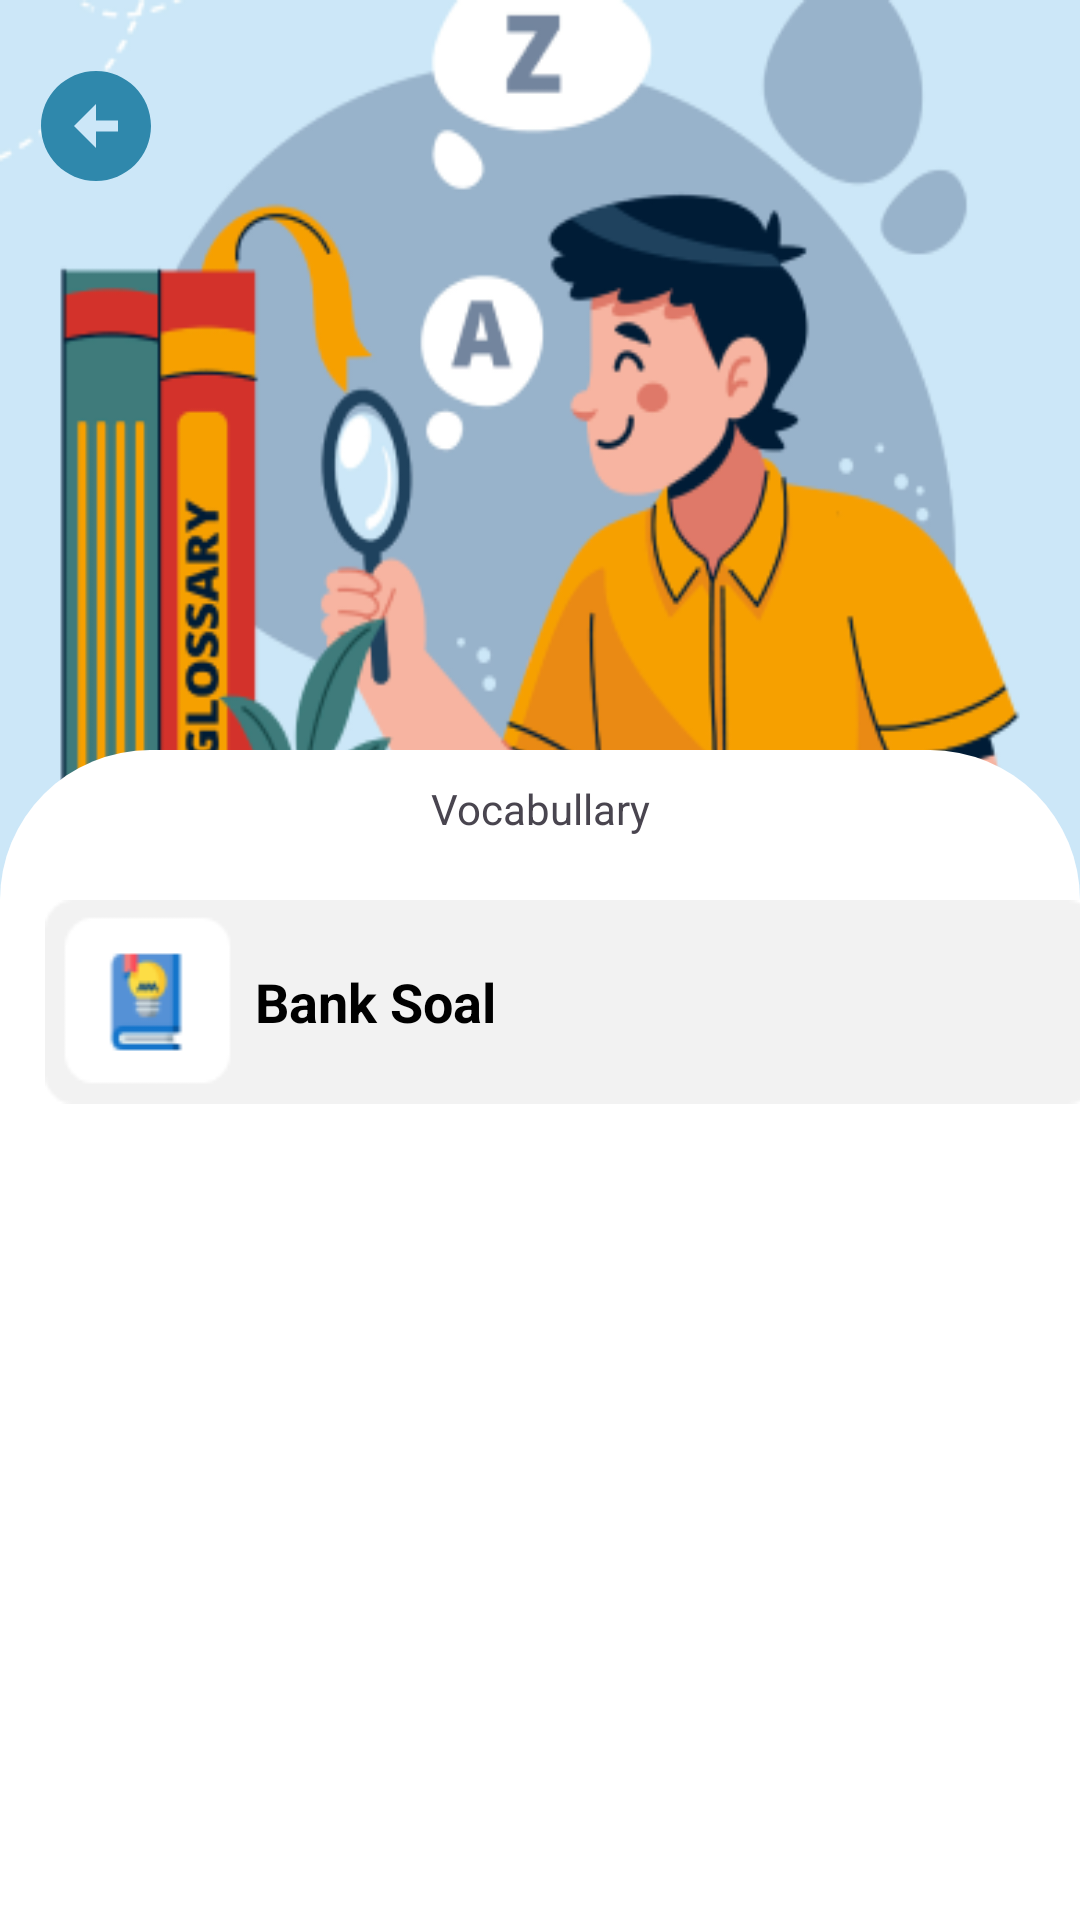

Layout XML and referenced resources for this Android screen:
<!-- AndroidManifest.xml: application theme Theme.MyBimo -->
<!-- res/layout/activity_materi_vocabullary.xml -->
<?xml version="1.0" encoding="utf-8"?>
<LinearLayout xmlns:android="http://schemas.android.com/apk/res/android"
    xmlns:app="http://schemas.android.com/apk/res-auto"
    xmlns:tools="http://schemas.android.com/tools"
    android:id="@+id/main"
    android:layout_width="match_parent"
    android:layout_height="match_parent"
    android:orientation="vertical"
    android:background="@color/white">

    <RelativeLayout
        android:layout_width="match_parent"
        android:layout_height="wrap_content">

        <ImageView
            android:id="@+id/arrow_back"
            android:layout_marginTop="20dp"
            android:layout_marginLeft="10dp"
            android:layout_width="wrap_content"
            android:layout_height="wrap_content"
            android:src="@drawable/arrow_back"/>

        <ImageView
            android:layout_width="match_parent"
            android:layout_height="318dp"
            android:background="@drawable/icon_vocab"
            android:translationZ="-10dp" />

        <ImageView
            android:id="@+id/rounded_login"
            android:layout_marginTop="250dp"
            android:layout_width="match_parent"
            android:layout_height="700dp"
            android:src="@drawable/rounded_border_login"
            android:translationZ="-10dp" />

        <TextView
            android:id="@+id/materi"
            android:layout_width="match_parent"
            android:layout_height="wrap_content"
            android:layout_alignParentStart="true"
            android:layout_alignParentEnd="true"
            android:gravity="center"
            android:layout_marginTop="260dp"
            android:text="Vocabullary"
            android:translationZ="-10dp" />



        <ScrollView
            android:layout_width="match_parent"
            android:layout_height="match_parent"
            android:layout_below="@id/materi">

            <LinearLayout
                android:layout_width="match_parent"
                android:layout_height="match_parent"
                android:orientation="vertical">

                <androidx.recyclerview.widget.RecyclerView
                    android:id="@+id/recycler_view"
                    android:layout_width="match_parent"
                    android:layout_height="match_parent"
                    android:layout_marginHorizontal="10dp"
                    android:layout_marginTop="100dp"
                    android:foregroundGravity="center"
                    android:scrollbars="vertical" />

                <TextView
                    android:id="@+id/text_view"
                    android:layout_width="wrap_content"
                    android:layout_height="wrap_content"
                    android:text=""
                    android:fontFamily="sans-serif"
                    android:textSize="15sp"
                    android:textColor="@color/black"
                    android:textFontWeight="600"
                    android:layout_marginTop="5dp" />


            </LinearLayout>
        </ScrollView>
        <LinearLayout
            android:layout_width="match_parent"
            android:layout_height="match_parent">
            <androidx.appcompat.widget.AppCompatButton
                android:id="@+id/bank_soal"
                android:layout_width="350dp"
                android:layout_height="wrap_content"
                android:layout_marginStart="15dp"
                android:layout_marginTop="300dp"
                android:layout_alignParentStart="true"
                android:layout_alignParentEnd="true"
                android:layout_marginEnd="32dp"
                android:layout_marginBottom="5dp"
                android:background="@drawable/rounded_sub"
                android:drawablePadding="30dp"
                android:paddingStart="70dp"
                android:text="Bank Soal"
                android:textColor="#000000"
                android:textSize="18sp"
                android:textStyle="bold"
                style="@android:style/Widget.Button"
                android:textAlignment="viewStart"
                />
        </LinearLayout>

    </RelativeLayout>

</LinearLayout>
<!-- resources referenced by this layout -->
<resources>
  <color name="black">#FF000000</color>
  <color name="white">#FFFFFFFF</color>
  <!-- drawable arrow_back (drawable) -->
  <vector xmlns:android="http://schemas.android.com/apk/res/android" android:height="44dp" android:tint="#2F88AC" android:viewportHeight="24" android:viewportWidth="24" android:width="44dp">
        
      <path android:fillColor="@android:color/white" android:pathData="M2,12c0,5.52 4.48,10 10,10s10,-4.48 10,-10c0,-5.52 -4.48,-10 -10,-10C6.48,2 2,6.48 2,12zM12,11l4,0v2l-4,0l0,3l-4,-4l4,-4L12,11z"/>
      
  </vector>
  <!-- drawable icon_vocab: png bitmap (drawable, 64720 bytes) -->
  <!-- drawable rounded_border_login (drawable) -->
  <?xml version="1.0" encoding="utf-8"?>
  <shape xmlns:android="http://schemas.android.com/apk/res/android">
      <corners android:topLeftRadius="50dp"
          android:topRightRadius="50dp"
           /> 
      <solid android:color="@android:color/white" /> 
  </shape>
  <!-- drawable rounded_sub: png bitmap (drawable, 2341 bytes) -->
  <style name="Theme.MyBimo" parent="Base.Theme.MyBimo" />
  <style name="Base.Theme.MyBimo" parent="Theme.Material3.DayNight.NoActionBar">
          
          
      </style>
</resources>
